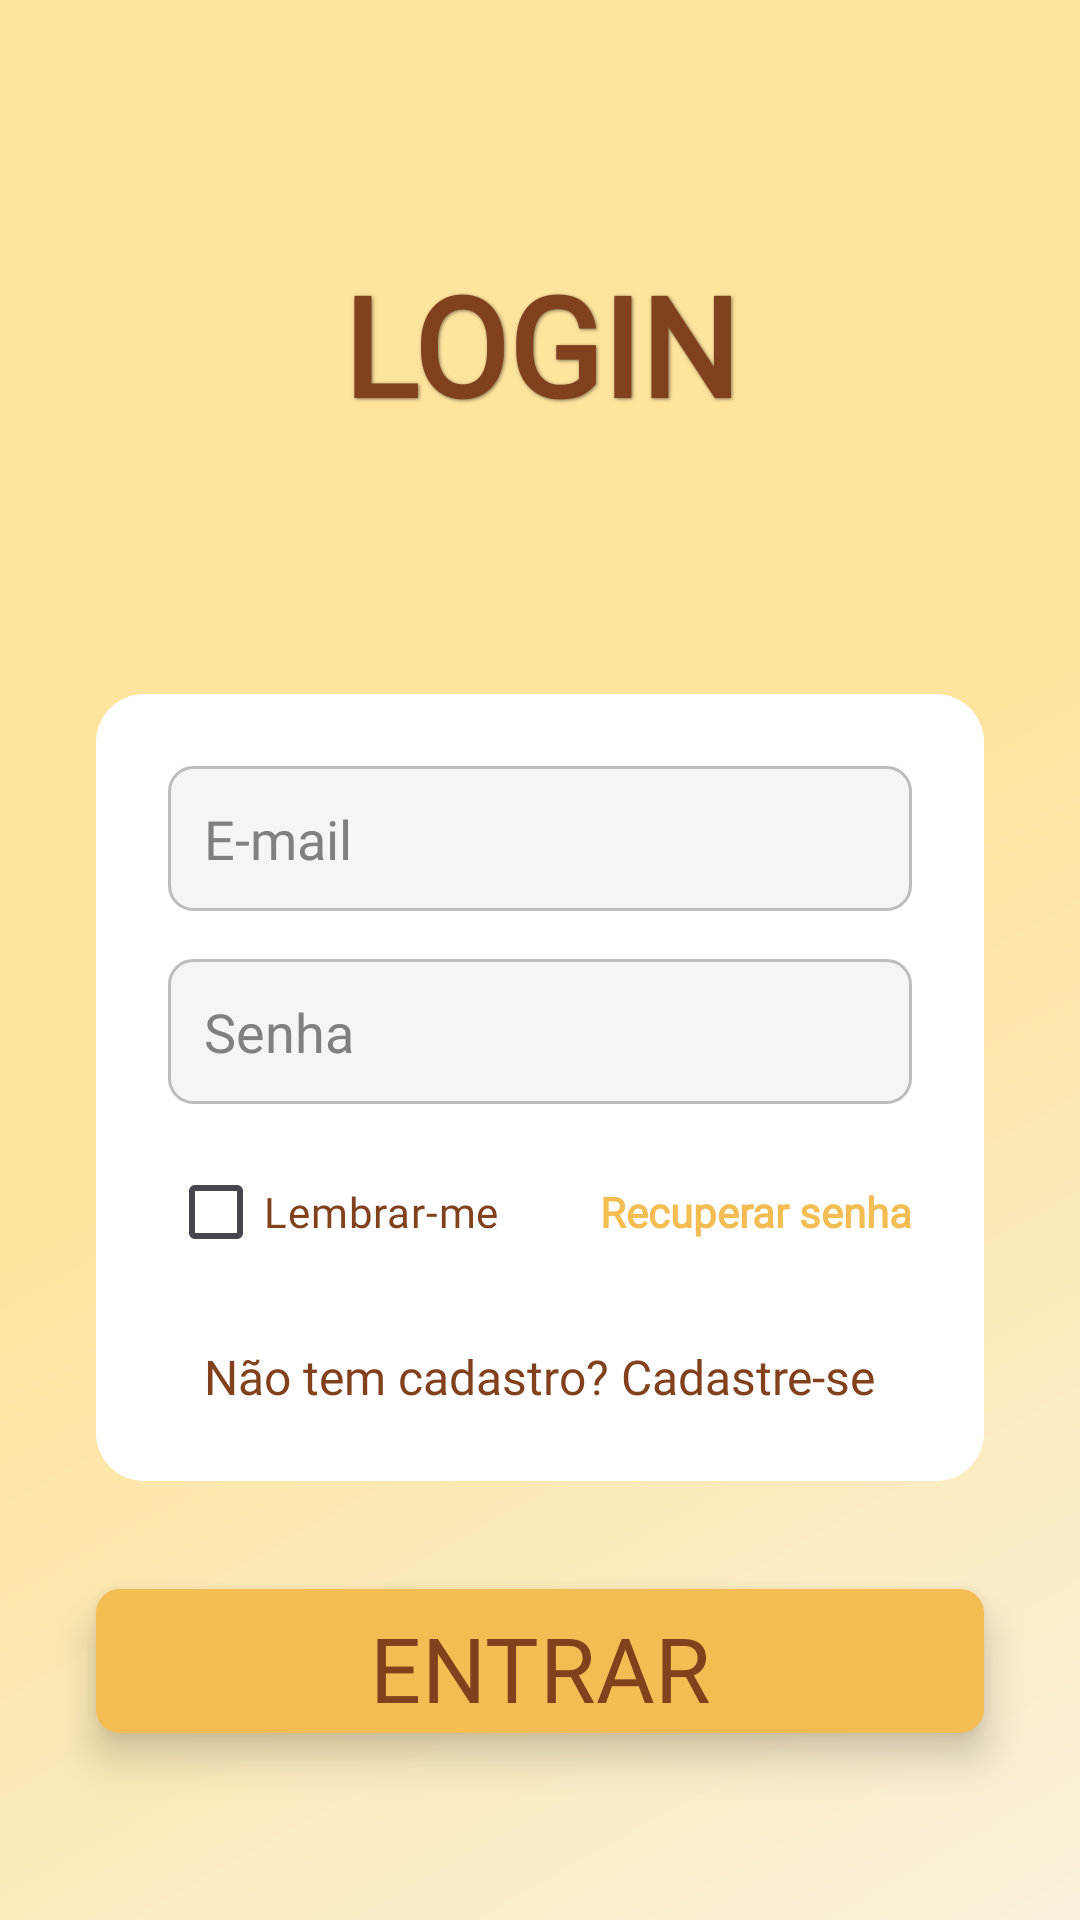

Layout XML and referenced resources for this Android screen:
<!-- AndroidManifest.xml: application theme Theme.ProjetoColiceu -->
<!-- res/layout/fragment_login.xml -->
<?xml version="1.0" encoding="utf-8"?>
<androidx.constraintlayout.widget.ConstraintLayout
    xmlns:android="http://schemas.android.com/apk/res/android"
    xmlns:app="http://schemas.android.com/apk/res-auto"
    xmlns:tools="http://schemas.android.com/tools"
    android:layout_width="match_parent"
    android:layout_height="match_parent"
    android:background="@drawable/bg_gradiente"
    tools:context=".ui.auth.LoginFragment">

    
    <TextView
        android:id="@+id/tvLoginTitulo"
        android:layout_width="0dp"
        android:layout_height="wrap_content"
        android:text="LOGIN"
        android:fontFamily="@font/passero_one"
        android:textColor="@color/fontColor"
        android:textSize="46sp"
        android:textStyle="bold"
        android:gravity="center"
        android:padding="24dp"
        android:shadowColor="#80000000"
        android:shadowRadius="2.5"
        android:shadowDx="1"
        android:shadowDy="1"
        app:layout_constraintTop_toTopOf="parent"
        app:layout_constraintStart_toStartOf="parent"
        app:layout_constraintEnd_toEndOf="parent"
        android:layout_marginTop="60dp" />

    
    <androidx.constraintlayout.widget.ConstraintLayout
        android:id="@+id/cardLogin"
        android:layout_width="0dp"
        android:layout_height="wrap_content"
        android:background="@drawable/bg_rounded_card"
        android:padding="24dp"
        android:layout_marginStart="32dp"
        android:layout_marginEnd="32dp"
        android:layout_marginTop="62dp"
        app:layout_constraintTop_toBottomOf="@id/tvLoginTitulo"
        app:layout_constraintStart_toStartOf="parent"
        app:layout_constraintEnd_toEndOf="parent">

        
        <EditText
            android:id="@+id/etEmailLogin"
            android:layout_width="0dp"
            android:layout_height="wrap_content"
            android:hint="E-mail"
            android:inputType="textEmailAddress"
            android:background="@drawable/bg_edittext_rounded"
            android:padding="12dp"
            android:textColor="@color/fontColor"
            android:textColorHint="@color/hintColor"
            android:fontFamily="@font/passero_one"
            app:layout_constraintTop_toTopOf="parent"
            app:layout_constraintStart_toStartOf="parent"
            app:layout_constraintEnd_toEndOf="parent"/>

        
        <EditText
            android:id="@+id/etSenhaLogin"
            android:layout_width="0dp"
            android:layout_height="wrap_content"
            android:hint="Senha"
            android:inputType="textPassword"
            android:background="@drawable/bg_edittext_rounded"
            android:padding="12dp"
            android:textColor="@color/fontColor"
            android:textColorHint="@color/hintColor"
            android:fontFamily="@font/passero_one"
            android:layout_marginTop="16dp"
            app:layout_constraintTop_toBottomOf="@id/etEmailLogin"
            app:layout_constraintStart_toStartOf="parent"
            app:layout_constraintEnd_toEndOf="parent"/>

        
        <LinearLayout
            android:id="@+id/optionsRow"
            android:layout_width="0dp"
            android:layout_height="wrap_content"
            android:orientation="horizontal"
            android:gravity="center_vertical"
            android:weightSum="2"
            android:layout_marginTop="12dp"
            app:layout_constraintTop_toBottomOf="@id/etSenhaLogin"
            app:layout_constraintStart_toStartOf="parent"
            app:layout_constraintEnd_toEndOf="parent">

            <CheckBox
                android:id="@+id/checkLembrarMe"
                android:layout_width="0dp"
                android:layout_height="wrap_content"
                android:layout_weight="1"
                android:text="Lembrar-me"
                android:textColor="@color/fontColor"
                android:fontFamily="@font/passero_one"/>

            <TextView
                android:id="@+id/tvRecuperarSenha"
                android:layout_width="0dp"
                android:layout_height="wrap_content"
                android:layout_weight="1"
                android:gravity="end"
                android:text="Recuperar senha"
                android:textColor="@color/selectColor"
                android:textStyle="bold"
                android:fontFamily="@font/passero_one"/>
        </LinearLayout>

        
        <TextView
            android:id="@+id/tvIrParaCadastro"
            android:layout_width="wrap_content"
            android:layout_height="wrap_content"
            android:text="Não tem cadastro? Cadastre-se"
            android:textColor="@color/fontColor"
            android:fontFamily="@font/passero_one"
            android:textSize="16sp"
            android:layout_marginTop="20dp"
            app:layout_constraintTop_toBottomOf="@id/optionsRow"
            app:layout_constraintStart_toStartOf="parent"
            app:layout_constraintEnd_toEndOf="parent"/>

    </androidx.constraintlayout.widget.ConstraintLayout>

    
    <com.google.android.material.button.MaterialButton
        android:id="@+id/btnEntrar"
        android:layout_width="0dp"
        android:layout_height="56dp"
        android:text="ENTRAR"
        android:fontFamily="@font/passero_one"
        android:textColor="@color/fontColor"
        android:textSize="30sp"
        app:backgroundTint="@color/selectColor"
        app:cornerRadius="8dp"
        android:elevation="8dp"
        android:stateListAnimator="@null"
        android:layout_marginTop="32dp"
        android:layout_marginStart="32dp"
        android:layout_marginEnd="32dp"
        app:layout_constraintTop_toBottomOf="@id/cardLogin"
        app:layout_constraintStart_toStartOf="parent"
        app:layout_constraintEnd_toEndOf="parent"/>

</androidx.constraintlayout.widget.ConstraintLayout>
<!-- resources referenced by this layout -->
<resources>
  <color name="fontColor">#82411d</color>
  <color name="hintColor">#808080</color>
  <color name="selectColor">#f3bd54</color>
  <!-- drawable bg_edittext_rounded (drawable) -->
  <?xml version="1.0" encoding="utf-8"?>
  <shape xmlns:android="http://schemas.android.com/apk/res/android"
      android:shape="rectangle">
      <solid android:color="#F5F5F5" />
  
      <stroke android:width="1dp" android:color="#BDBDBD" />
  
      <corners android:radius="8dp" />
  </shape>
  <!-- drawable bg_gradiente (drawable) -->
  <?xml version="1.0" encoding="utf-8"?>
  <shape xmlns:android="http://schemas.android.com/apk/res/android"
      android:shape="rectangle">
  
      <gradient
          android:angle="135"
          android:startColor="#f9f1da"
          android:centerColor="#ffe49e"
          android:endColor="#ffe49e"
          android:type="linear" />
  
  </shape>
  <!-- drawable bg_rounded_card (drawable) -->
  <?xml version="1.0" encoding="utf-8"?>
  <shape xmlns:android="http://schemas.android.com/apk/res/android"
      android:shape="rectangle">
      <solid android:color="#FFFFFF" />
  
      <corners android:radius="16dp" />
  
      <padding android:left="8dp" android:top="8dp" android:right="8dp" android:bottom="8dp" />
  </shape>
  <style name="Theme.ProjetoColiceu" parent="Base.Theme.ProjetoColiceu" />
  <style name="Base.Theme.ProjetoColiceu" parent="Theme.Material3.DayNight.NoActionBar">
          
          
      </style>
</resources>
